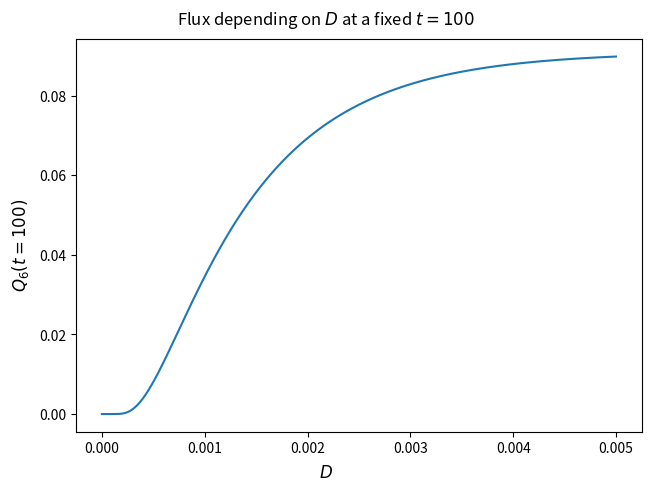

The script that saved this image:
import numpy as np
import matplotlib.pyplot as plt
import math


# computation of Q_k(t)


def main(
        timetotal:np.ndarray,
        display:int,
        param_D:float=0.005,
        numterms:int=200,
        nbins:int=6,
        norm_first:bool=True,
        norm_last:bool=True):
    """
    Main part of the program. Choose which plot to make.
    """
    pi = math.pi

    # iterate over each of the bins and then for each time value compute the series
    qvals = np.zeros((len(timetotal), nbins))
    for i,k in enumerate(range(1,nbins+1)):
        # bin index i and k in formula
        qvals[:,i] += (13-2*k)/11

        for j,t in enumerate(timetotal):
            term = 0
            for n in range(1,numterms+1):
                term += 1/(n**2*pi**2) * (1+11*math.cos(n*pi/6)) * math.sin(n*pi/12*(2*k-1)) * math.sin(n*pi/12) * math.exp(-n**2 * pi**2 * param_D * t)
            
            qvals[j,i] -= (24/11)*term
            
            if norm_first:
                qvals[j,i] = qvals[j,i]/qvals[j,0] # fix the first bin to be 1

        print(f"Computed bin {k}")
    # print(qvals)
    # exit()

    color = plt.cm.rainbow(np.linspace(0,1,len(timetotal))[::-1])

    if display == 0:
        return qvals
    
    if display == 1:
        ncols = 3
        fig, ax = plt.subplots(math.ceil(len(timetotal)/ncols),ncols,constrained_layout=True,sharex=True,sharey=True)
        for i, axis in enumerate(ax.flatten()):
            if i >= len(timetotal):
                continue
            axis.stairs(qvals[i])
            axis.set_title(f"$t={timetotal[i]}$")
        
            axis.set_xticks([0,1,2,3,4,5,6])
            axis.set_ylim(0,1)
            axis.set_xlim(0,6)

        fig.suptitle(f"The distribution of particles in bins w.r.to time, $D={param_D}$,\nexpanded to $n={numterms}$ terms")
        fig.supxlabel("Bins $k=1,...,6$")
        fig.supylabel("$Q_k(t)$")
        
        fig.savefig("qvalsplot.pdf")

        return None

    if display == 2:
        fig, ax = plt.subplots(1,1,constrained_layout=True, sharex=True,sharey=True)
        for i in range(nbins):
            ax.plot(timetotal,qvals[:,i],label=f"Bin $k={i+1}$")
            # ax.set_title(f"Bin $k={i+1}$")

        ax.legend(loc="upper right")
        fig.supxlabel("$t$")
        fig.supylabel("$Q_k(t)$")
        fig.suptitle(f"The distribution of particles in bins w.r.to time, $D={param_D}$,\nexpanded to $n={numterms}$ terms")
        

        fig.savefig("qvals-per-bin-plot.pdf")

        return None

    if display == 3:
        fig, ax = plt.subplots(1,1,constrained_layout=True, sharex=True,sharey=True)
        for i,qk in enumerate(qvals[::-1]):
            ax.stairs(qk,color=color[i])

        fig.supxlabel("Bin $k=1,...,6$")
        fig.supylabel("$Q_k(t)$")
        fig.suptitle(f"The distribution of particles in bins w.r.to time, $D={param_D}$,\nexpanded to $n={numterms}$ terms")
        

        fig.savefig("qvals-oneplot.pdf")

        return None
    
    if display == 4:
        # tpickedvals = [1,5,10,20,40,100]

        # # finding the corresp. indices in the qvals array
        # tindices = []
        # for tval in tpickedvals:
        #     tindices.append(np.where(timetotal==tval)[0][0])
        # tindices = np.array(tindices)

        # qslice = np.empty_like(tindices)
        # for i, tind in enumerate(tindices):
        #     qslice[i] = qvals[tind][5]

        time_fixed = 100

        fig, ax = plt.subplots(1,1,constrained_layout=True, sharex=True,sharey=True)
        ax.plot(timetotal*param_D/time_fixed, qvals[:,-1])
        
        fig.supylabel(f"$Q_6(t={time_fixed})$")
        fig.supxlabel("$D$")
        fig.suptitle(f"Flux depending on $D$ at a fixed $t={time_fixed}$")
        fig.savefig("fluxplot.pdf")

        return None

    else:
        raise ValueError("Incorrectly specified display.")


if __name__ == "__main__":    

    # timetotal = np.concatenate(
    #     (
    #         np.linspace(0,1,40),
    #         np.linspace(1,5,80),
    #         np.linspace(5,10,40),
    #         np.linspace(10,20,40),
    #         np.linspace(20,50,80),
    #         np.linspace(50,100,40),
    #     ),
    #     axis=None
    # )
    # timetotal = np.array([0,1,2,3,4,5,6,7,8,9,10,11,12,24,48,96,192,384])
    
    # make sure the integer t values are hit!
    timetotal = np.linspace(0,100,1001)
    
    main(timetotal,display=4,param_D=0.005,numterms=200,nbins=6,norm_first=False)

    plt.show()
    exit()